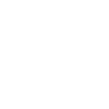
t = 0.00 s
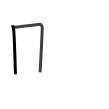
t = 1.75 s
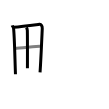
t = 3.50 s
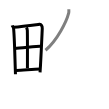
t = 5.50 s
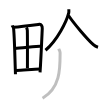
t = 7.25 s
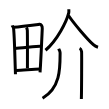
t = 9.00 s

The animated SVG that drew these frames (rendered in a browser with its animation timeline set to each time). Animation: 9 SMIL elements (animate=9); one cycle of 9.00 s.

<svg width="109px" height="109px" viewBox="0 0 px 109px" xmlns="http://www.w3.org/2000/svg" xmlns:xlink="http://www.w3.org/1999/xlink" xml:space="preserve" version="1.1"  baseProfile="full">
<path d="M12.24,25.38c0.21,0.82,1.21,1.91,1.33,2.92c0.94,8.31,1.32,30.64,1.9,45.91" style="fill:none;stroke:black;stroke-width:3;opacity:0">
  <animate attributeType="CSS" attributeName="opacity" from="0" to="1" begin="0s" dur="1s" repeatCount="Indefinite" fill="freeze" />
</path>
<path d="M13.72,27.2c7.26-0.65,20.21-2.27,25.63-2.94c1.99-0.25,3.01,2.18,2.91,4.4c-0.37,8.12-1.3,30.26-2.21,43.78" style="fill:none;stroke:black;stroke-width:3;opacity:0">
  <animate attributeType="CSS" attributeName="opacity" from="0" to="1" begin="1s" dur="1s" repeatCount="Indefinite" fill="freeze" />
</path>
<path d="M26.3,27.5c0.45,0.56,1.03,2.32,1.04,2.99c0.21,11.25,0.09,31.08,0.09,37.72" style="fill:none;stroke:black;stroke-width:3;opacity:0">
  <animate attributeType="CSS" attributeName="opacity" from="0" to="1" begin="2s" dur="1s" repeatCount="Indefinite" fill="freeze" />
</path>
<path d="M15.07,48.49c2.37-0.34,23.15-2.21,25.1-2.15" style="fill:none;stroke:black;stroke-width:3;opacity:0">
  <animate attributeType="CSS" attributeName="opacity" from="0" to="1" begin="3s" dur="1s" repeatCount="Indefinite" fill="freeze" />
</path>
<path d="M15.84,70.45c5.23,0.14,16.98-1.34,24.2-1.37" style="fill:none;stroke:black;stroke-width:3;opacity:0">
  <animate attributeType="CSS" attributeName="opacity" from="0" to="1" begin="4s" dur="1s" repeatCount="Indefinite" fill="freeze" />
</path>
<path d="M68.81,9.25c0.06,0.96,0.22,2.53-0.13,3.88C66.5,21.47,57.52,39.9,45.5,50.25" style="fill:none;stroke:black;stroke-width:3;opacity:0">
  <animate attributeType="CSS" attributeName="opacity" from="0" to="1" begin="5s" dur="1s" repeatCount="Indefinite" fill="freeze" />
</path>
<path d="M68.5,15.5c5.22,7.79,18.13,22.98,24.85,29.2c1.49,1.37,3.23,2.13,4.65,2.55" style="fill:none;stroke:black;stroke-width:3;opacity:0">
  <animate attributeType="CSS" attributeName="opacity" from="0" to="1" begin="6s" dur="1s" repeatCount="Indefinite" fill="freeze" />
</path>
<path d="M58.68,48.75c0.59,1.33,1.42,2.38,1.42,4.04c0,15.2,0.53,34.94-17.54,45.43" style="fill:none;stroke:black;stroke-width:3;opacity:0">
  <animate attributeType="CSS" attributeName="opacity" from="0" to="1" begin="7s" dur="1s" repeatCount="Indefinite" fill="freeze" />
</path>
<path d="M79.62,48.25c1.09,0.5,1.74,2.25,1.96,3.25c0.22,1,0,41.25-0.22,47.5" style="fill:none;stroke:black;stroke-width:3;opacity:0">
  <animate attributeType="CSS" attributeName="opacity" from="0" to="1" begin="8s" dur="1s" repeatCount="Indefinite" fill="freeze" />
</path>
</svg>
